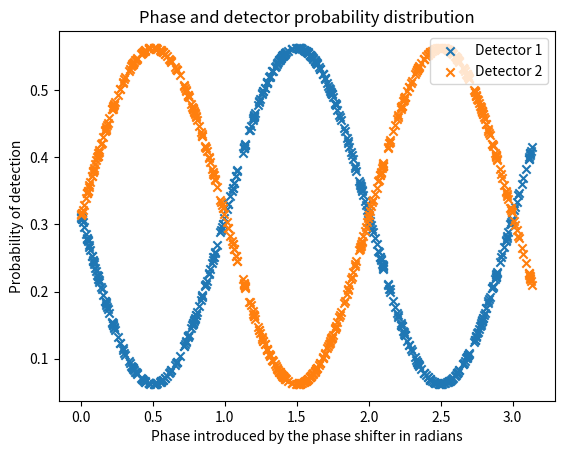

Write the Python code that produced this figure.
#!/usr/bin/env python3
# -*- coding: utf-8 -*-
"""
Created on Thu Feb  4 17:54:46 2021

[redacted]
"""
import numpy as np
import math
import cmath
import matplotlib.pyplot as plt

sqrt = math.sqrt
s = (1/sqrt(2))
e = cmath.exp
np.set_printoptions(suppress=True)

def MZI_components(path, phase):
    #Beam splitter matrix
    b = [[s,(s*1j)], [(s*1j),s]] 
    d = e(phase*math.pi*1j)
    #Phase shifter matrix
    m = [[1,0], [0, d]]
    #Lossy beam splitter example
    l = [[0.5,0], [0,1]]
    #Multiplying together the interferometer matrix elements to apply
    x = np.matmul(b,m)
    y=np.matmul(x,l)
    z=np.matmul(y,b)
    return np.matmul(path,z)

phase_array = []
d1_array = []
d2_array = []


for N in range(500):
    i = np.random.random()*math.pi 
    phase_array.append(i)
    
    x = [s,s]
    xf = MZI_components(x, i)

    d1 = abs(xf[0])**2
    d2 = abs(xf[1])**2

    d1_array.append(d1)
    d2_array.append(d2)
 
   
plt.title("Phase and detector probability distribution")
plt.xlabel("Phase introduced by the phase shifter in radians")
plt.ylabel("Probability of detection")
plt.scatter(phase_array, d1_array, label="Detector 1", marker  = 'x')
plt.scatter(phase_array, d2_array, label = "Detector 2", marker = 'x')
plt.legend(["Detector 1" , 'Detector 2'], loc='upper right')
plt.show()
#output plot shows a periodic trigonometric plot, as expected from the output state
# we calculated by hand. The first output mode and detector one shows a sine curve
# as predicted, and detector 2 shows a cos curve as predicted.